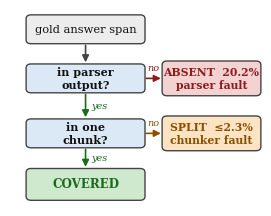

Reproduce this figure in Python.
"""Figure (C2) — the retriever-free coverage diagnostic as a decision tree.

Each gold answer span is classified covered / split (chunker fault) / absent
(parser fault). yes-path goes straight down (green); no-path branches right to a
fault (red = parser, amber = chunker). Labels sit in the empty gaps, never over
a box or arrow.
Output: paper/figures/fig_c2_coverage.{pdf,png}
"""
from __future__ import annotations

from pathlib import Path

import matplotlib.pyplot as plt
from matplotlib.patches import FancyArrowPatch, FancyBboxPatch

OUT_DIR = Path("paper/figures")
plt.rcParams.update({"font.family": "serif"})

GREY = "#ececec"
BLUE = "#dbe9f6"
RED = "#f3d2d2"
TAN = "#fce3c4"
GREEN = "#cfe9cf"
DRED = "#8f1b1b"
DAMBER = "#8a5200"
DGREEN = "#1a6b1a"
EC = "#444444"


def box(ax, cx, cy, w, h, text, fc, fs=8.0, bold=False, tc="#111111"):
    ax.add_patch(FancyBboxPatch((cx - w / 2, cy - h / 2), w, h,
                                boxstyle="round,pad=0.006,rounding_size=0.02",
                                linewidth=1.0, edgecolor=EC, facecolor=fc, zorder=2))
    ax.text(cx, cy, text, ha="center", va="center", fontsize=fs,
            fontweight="bold" if bold else "normal", color=tc, zorder=3)


def arrow(ax, x1, y1, x2, y2, color=EC):
    ax.add_patch(FancyArrowPatch((x1, y1), (x2, y2), arrowstyle="-|>",
                                 mutation_scale=10, lw=1.2, color=color, zorder=1))


def tag(ax, x, y, t, color):
    ax.text(x, y, t, ha="center", va="center", fontsize=7.0, color=color,
            fontstyle="italic", zorder=4)


def main():
    fig, ax = plt.subplots(figsize=(3.25, 2.55))
    ax.set_xlim(0, 1); ax.set_ylim(0, 1); ax.axis("off")

    sx = 0.30          # spine centre x
    rx = 0.80          # right-branch centre x
    bw, bh = 0.46, 0.135
    rw, rh = 0.38, 0.165

    y_span, y_q1, y_q2, y_cov = 0.90, 0.65, 0.37, 0.11
    box(ax, sx, y_span, bw, bh, "gold answer span", GREY, 8.2)
    box(ax, sx, y_q1, bw, bh, "in parser\noutput?", BLUE, 8.0, bold=True)
    box(ax, sx, y_q2, bw, bh, "in one\nchunk?", BLUE, 8.0, bold=True)
    box(ax, sx, y_cov, bw, 0.15, "COVERED", GREEN, 8.6, bold=True, tc=DGREEN)
    box(ax, rx, y_q1, rw, rh, "ABSENT  20.2%\nparser fault", RED, 7.8, bold=True, tc=DRED)
    box(ax, rx, y_q2, rw, rh, "SPLIT  ≤2.3%\nchunker fault", TAN, 7.8, bold=True, tc=DAMBER)

    # yes-path (down the spine) — arrows in the gaps between boxes
    arrow(ax, sx, y_span - bh / 2, sx, y_q1 + bh / 2)
    arrow(ax, sx, y_q1 - bh / 2, sx, y_q2 + bh / 2, color=DGREEN)
    arrow(ax, sx, y_q2 - bh / 2, sx, y_cov + 0.075, color=DGREEN)
    tag(ax, sx + 0.055, (y_q1 - bh / 2 + y_q2 + bh / 2) / 2, "yes", DGREEN)
    tag(ax, sx + 0.055, (y_q2 - bh / 2 + y_cov + 0.075) / 2, "yes", DGREEN)

    # no-path (branch right) — arrows in the gap between spine and right boxes
    arrow(ax, sx + bw / 2, y_q1, rx - rw / 2, y_q1, color=DRED)
    arrow(ax, sx + bw / 2, y_q2, rx - rw / 2, y_q2, color=DAMBER)
    tag(ax, (sx + bw / 2 + rx - rw / 2) / 2, y_q1 + 0.052, "no", DRED)
    tag(ax, (sx + bw / 2 + rx - rw / 2) / 2, y_q2 + 0.052, "no", DAMBER)

    OUT_DIR.mkdir(parents=True, exist_ok=True)
    for ext in ("pdf", "png"):
        fig.savefig(OUT_DIR / f"fig_c2_coverage.{ext}", bbox_inches="tight", dpi=200)
    print(f"saved -> {OUT_DIR}/fig_c2_coverage.pdf")


if __name__ == "__main__":
    main()
